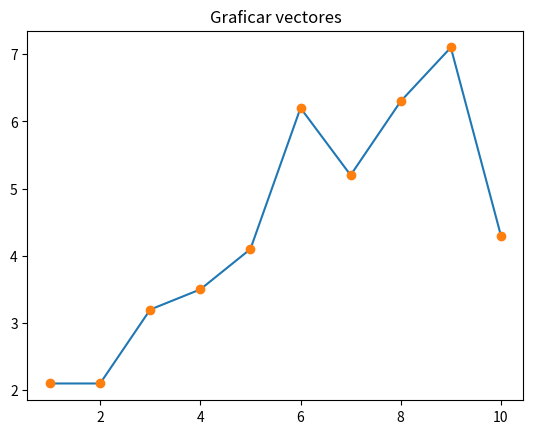
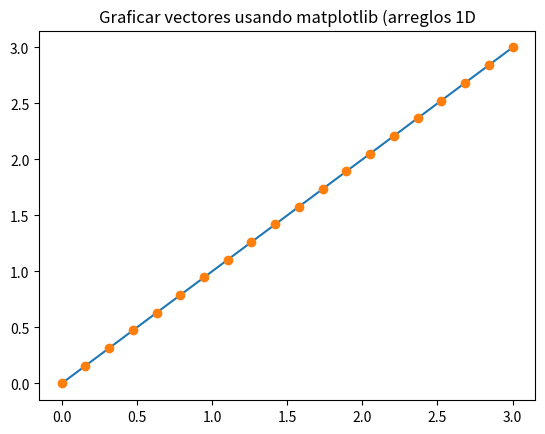
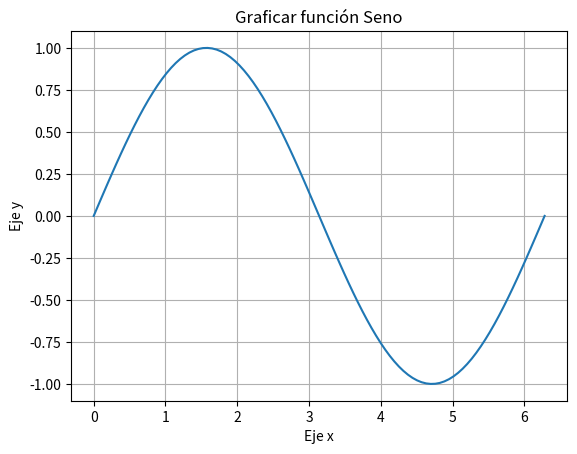
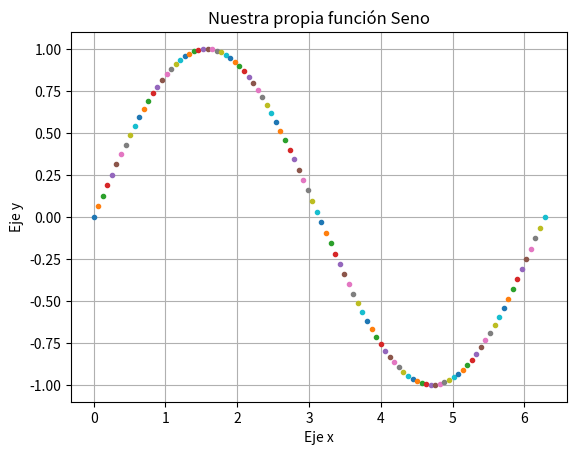

Generate these figures, in order, with matplotlib:

#!/usr/bin/env python
# -*- coding: utf-8 -*-
print("Modulo 1 - Tratamiento de imágenes usando geometría vectorial")
print("\t Graficando funciones.")


import matplotlib.pyplot as plt
import numpy as np
import math


x = [1, 2, 3, 4, 5, 6, 7, 8, 9, 10]
y = [2.1, 2.1, 3.2, 3.5, 4.1, 6.2, 5.2, 6.3, 7.1, 4.3]
plt.figure()
plt.plot(x, y)   # Gráfica con linea continua
plt.title("Graficar vectores")
plt.plot(x, y, 'o')  # Gráfica con linea punteada
plt.show()

# Vectores linspace
x = np.linspace(0, 3, 20)
y = np.linspace(0, 3, 20)
plt.figure()
plt.title("Graficar vectores usando matplotlib (arreglos 1D")
plt.plot(x, y)
plt.plot(x, y, 'o')
plt.show()


# Graficar una función ============================
xx = np.linspace(0, 2*math.pi, 100)
yy = np.sin(xx)
plt.figure()
plt.title("Graficar función Seno")
plt.plot(xx, yy)
plt.grid(True)
plt.xlabel("Eje x")
plt.ylabel("Eje y")
plt.show()


# Nuestra propia función Seno ============================


def factorial(n):
    if n == 0 or n == 1:
        res = 1
    elif n > 1:
        res = n*factorial(n-1)
    else:
        return"NaN"
    return res


def seno(x):
    suma = 0
    termino = 0
    n = 0
    aportemin = 0.00001
    while(True):
        termino = ((-1)**n)/(factorial(2*n+1))*x**(2*n+1)
        suma = suma+termino
        n = n+1
        if(math.fabs(termino) < aportemin):
            break
    return suma


plt.figure()
plt.title("Nuestra propia función Seno")
plt.grid(True)
plt.xlabel("Eje x")
plt.ylabel("Eje y")
x = np.linspace(0, 2*math.pi, 100)
i = 0
while(i < 100):
    y = seno(x[i])
    plt.plot(x[i], y, '.')
    i = i+1
plt.show()
